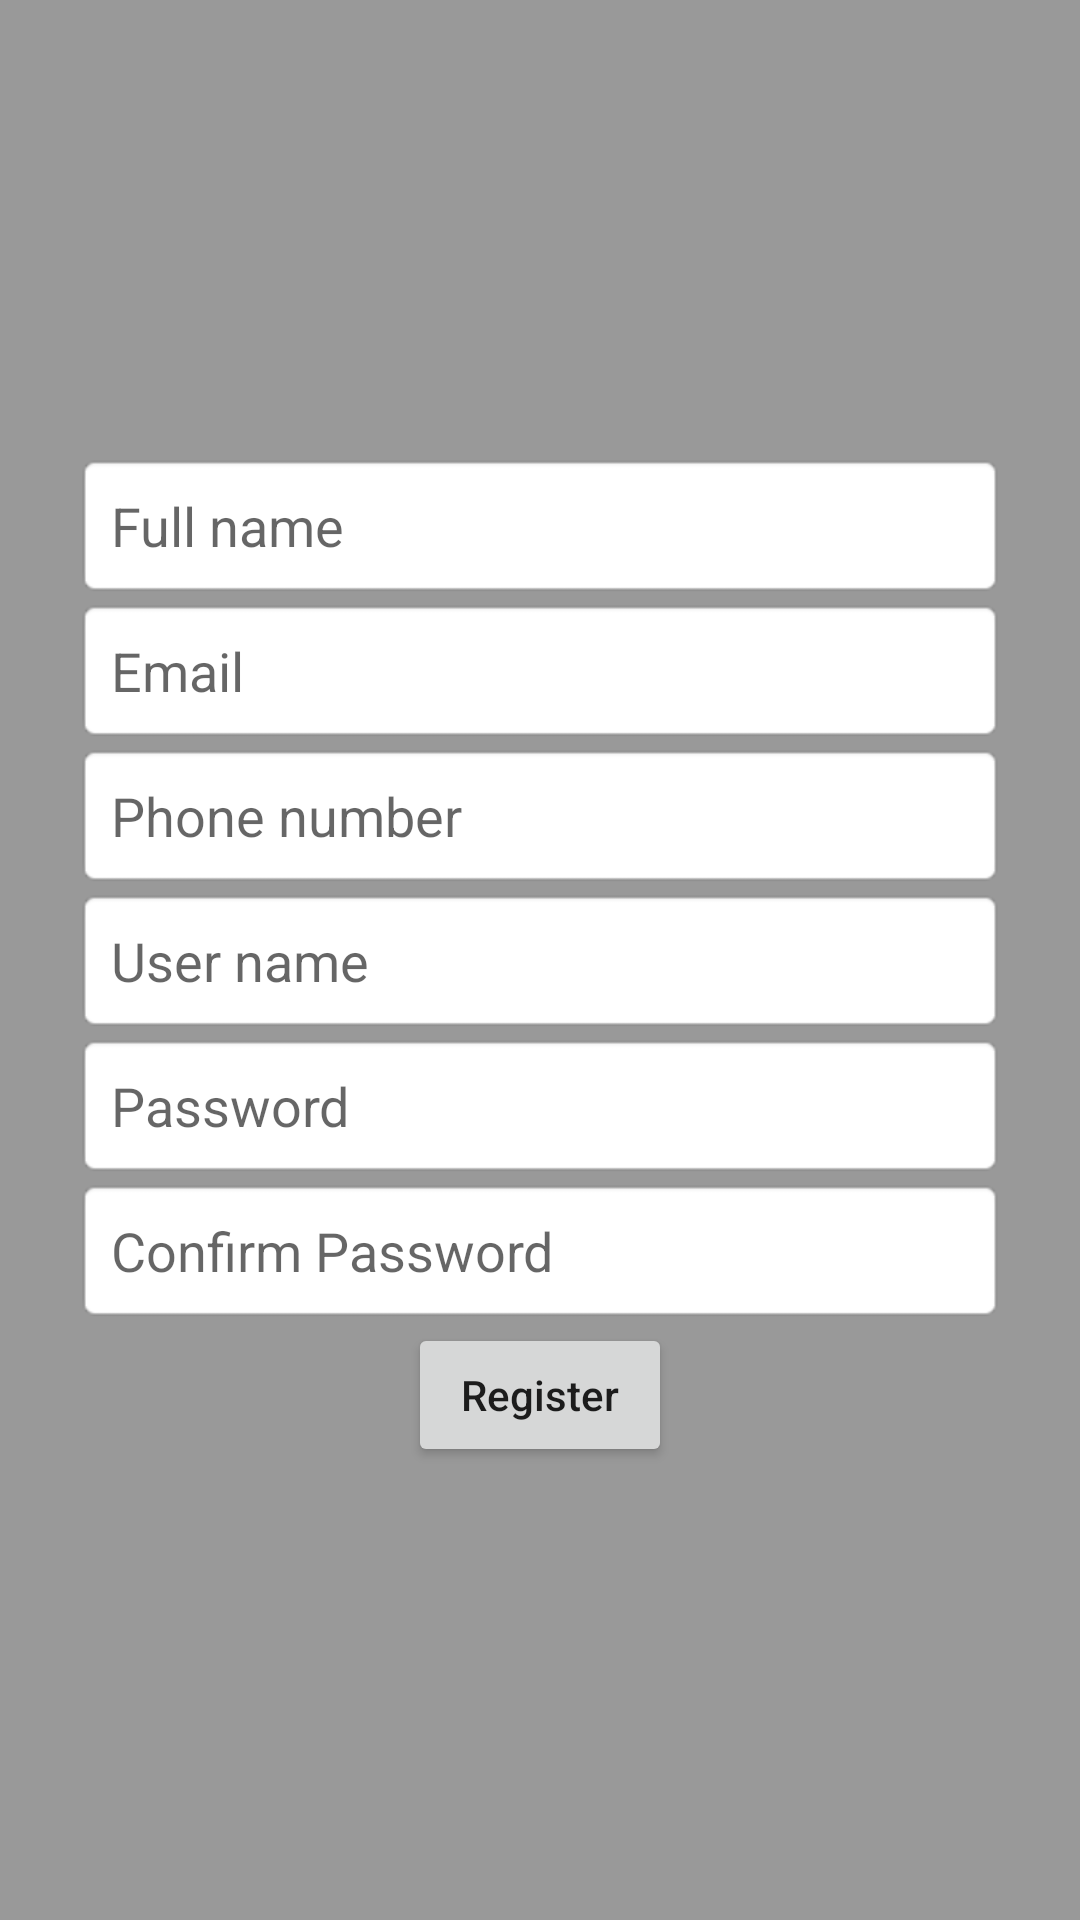

Produce the Android XML layout that renders to this screen, including the resource entries it uses.
<!-- AndroidManifest.xml: application theme Theme.JavaLesson32 -->
<!-- res/layout/activity_register.xml -->
<?xml version="1.0" encoding="utf-8"?>
<LinearLayout xmlns:android="http://schemas.android.com/apk/res/android"
    xmlns:app="http://schemas.android.com/apk/res-auto"
    xmlns:tools="http://schemas.android.com/tools"
    android:layout_width="match_parent"
    android:layout_height="match_parent"
    android:gravity="center"
    android:padding="25dp"
    android:background="#999999"
    android:orientation="vertical"
    tools:context=".RegisterActivity">

    <EditText
        android:id="@+id/ed1"
        android:layout_width="match_parent"
        android:background="@android:drawable/editbox_background"
        android:padding="12dp"
        android:layout_height="wrap_content"
        android:hint="Full name" />

    <EditText
        android:id="@+id/ed2"
        android:layout_width="match_parent"
        android:layout_height="wrap_content"
        android:background="@android:drawable/editbox_background"
        android:padding="12dp"
        android:hint="Email" />

    <EditText
        android:id="@+id/ed3"
        android:layout_width="match_parent"
        android:layout_height="wrap_content"
        android:background="@android:drawable/editbox_background"
        android:padding="12dp"
        android:hint="Phone number" />

    <EditText
        android:id="@+id/ed4"
        android:layout_width="match_parent"
        android:layout_height="wrap_content"
        android:background="@android:drawable/editbox_background"
        android:padding="12dp"
        android:hint="User name" />

    <EditText
        android:id="@+id/ed5"
        android:layout_width="match_parent"
        android:layout_height="wrap_content"
        android:background="@android:drawable/editbox_background"
        android:padding="12dp"
        android:hint="Password" />

    <EditText
        android:id="@+id/ed6"
        android:layout_width="match_parent"
        android:layout_height="wrap_content"
        android:background="@android:drawable/editbox_background"
        android:padding="12dp"
        android:hint="Confirm Password" />

    <Button
        android:id="@+id/btnRegister"
        android:layout_width="wrap_content"
        android:layout_height="wrap_content"
        android:text="Register"
        android:textAllCaps="false" />


</LinearLayout>
<!-- resources referenced by this layout -->
<resources>
  <style name="Theme.JavaLesson32" parent="Theme.MaterialComponents.DayNight.DarkActionBar">
          
          <item name="colorPrimary">@color/purple_500</item>
          <item name="colorPrimaryVariant">@color/purple_700</item>
          <item name="colorOnPrimary">@color/white</item>
          
          <item name="colorSecondary">@color/teal_200</item>
          <item name="colorSecondaryVariant">@color/teal_700</item>
          <item name="colorOnSecondary">@color/black</item>
          
          <item name="android:statusBarColor" tools:targetApi="l">?attr/colorPrimaryVariant</item>
          
      </style>
  <!-- not gathered from this repository: default colours our renderer supplied (Android Studio template values) -->
  <color name="purple_500">#FF6200EE</color>
  <color name="purple_700">#FF3700B3</color>
  <color name="teal_200">#FF03DAC5</color>
  <color name="teal_700">#FF018786</color>
  <color name="black">#FF000000</color>
  <color name="white">#FFFFFFFF</color>
</resources>
